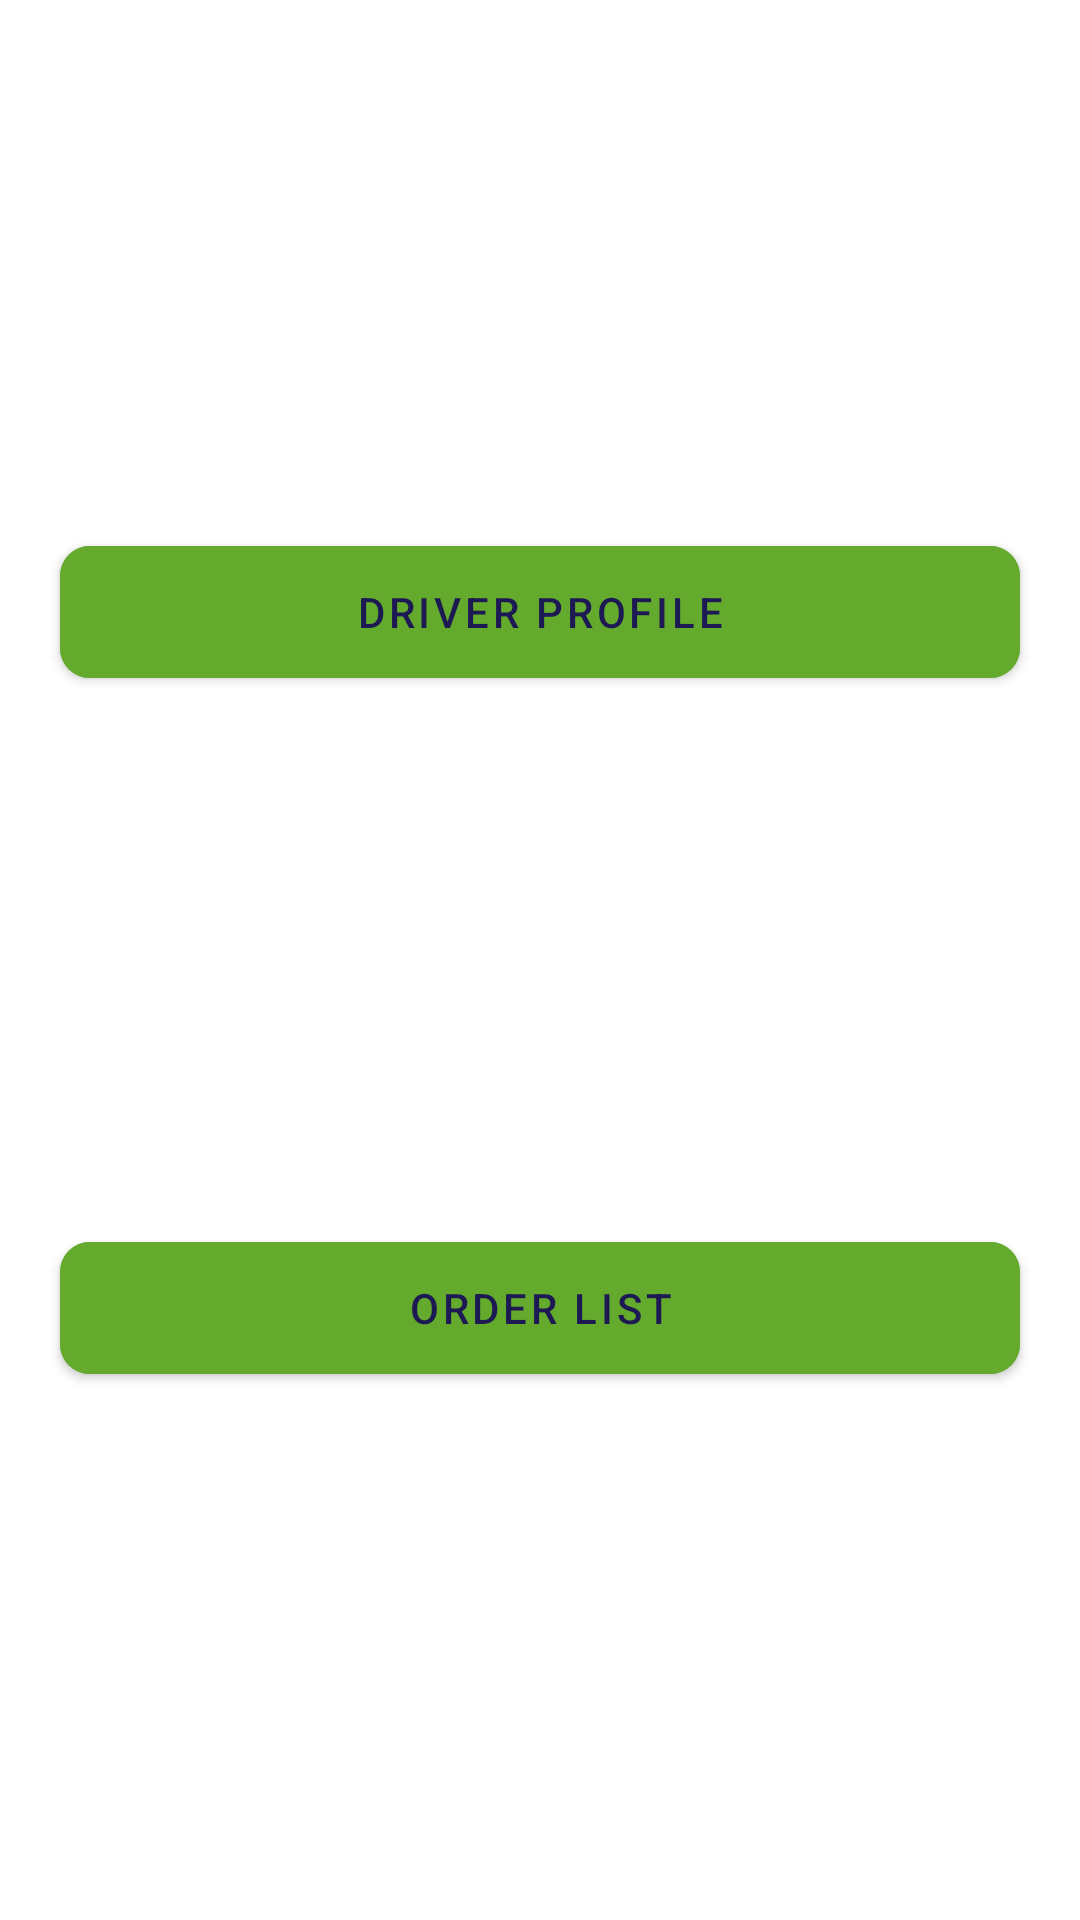

Produce the Android XML layout that renders to this screen, including the resource entries it uses.
<!-- AndroidManifest.xml: application theme Theme.YesDriver -->
<!-- res/layout/activity_main.xml -->
<?xml version="1.0" encoding="utf-8"?>
<androidx.constraintlayout.widget.ConstraintLayout
    xmlns:android="http://schemas.android.com/apk/res/android"
    xmlns:app="http://schemas.android.com/apk/res-auto"
    xmlns:tools="http://schemas.android.com/tools"
    android:layout_width="match_parent"
    android:layout_height="match_parent"
    tools:context=".activity.MainActivity">


    <com.google.android.material.button.MaterialButton
        android:id="@+id/btnProfile"
        android:layout_width="match_parent"
        android:layout_height="?attr/actionBarSize"
        android:layout_marginEnd="@dimen/margine_button2"
        android:layout_marginStart="@dimen/margine_button2"
        android:backgroundTint="@color/btn_dark"
        android:textColor="@color/black"
        android:text="Driver Profile"
        app:cornerRadius="@dimen/value_10dp"
        app:layout_constraintStart_toStartOf="parent"
        app:layout_constraintEnd_toEndOf="parent"
        app:layout_constraintTop_toTopOf="parent"
        app:layout_constraintBottom_toTopOf="@id/btnOrderList"/>
    <com.google.android.material.button.MaterialButton
        android:id="@+id/btnOrderList"
        android:layout_width="match_parent"
        android:layout_height="?attr/actionBarSize"
        android:layout_marginEnd="@dimen/margine_button2"
        android:layout_marginStart="@dimen/margine_button2"
        android:backgroundTint="@color/btn_dark"
        android:textColor="@color/black"
        android:text="Order List"
        app:cornerRadius="@dimen/value_10dp"
        app:layout_constraintStart_toStartOf="parent"
        app:layout_constraintEnd_toEndOf="parent"
        app:layout_constraintTop_toBottomOf="@id/btnProfile"
        app:layout_constraintBottom_toBottomOf="parent"/>



</androidx.constraintlayout.widget.ConstraintLayout>
<!-- resources referenced by this layout -->
<resources>
  <color name="black">#1d1952</color>
  <color name="btn_dark">#64aa2d</color>
  <dimen name="margine_button2">20dp</dimen>
  <dimen name="value_10dp">10dp</dimen>
  <style name="Theme.YesDriver" parent="Theme.MaterialComponents.Light.NoActionBar">
          
          <item name="colorPrimary">@color/purple_500</item>
          <item name="colorPrimaryVariant">@color/purple_700</item>
          <item name="colorOnPrimary">@color/white</item>
          
          <item name="colorSecondary">@color/teal_200</item>
          <item name="colorSecondaryVariant">@color/teal_700</item>
          <item name="colorOnSecondary">@color/black</item>
          
          <item name="android:statusBarColor" tools:targetApi="l">?attr/colorPrimaryVariant</item>
          
      </style>
  <color name="purple_500">#667EEA</color>
  <color name="purple_700">#00B1FF</color>
  <color name="white">#FFFFFF</color>
  <color name="teal_200">#FF03DAC5</color>
  <color name="teal_700">#FF018786</color>
</resources>
